Image classification data set "RFMID - Cropped" (mys3lfasfaan/Advanced_Retinal_Classification on GitHub). Class labels (4): ARMD, MYA, normal, TSLN.

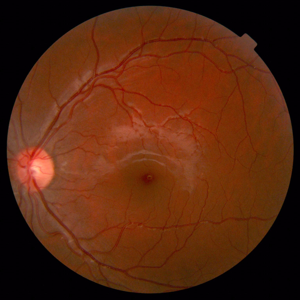
Label: normal

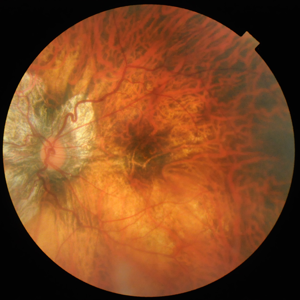
Label: MYA

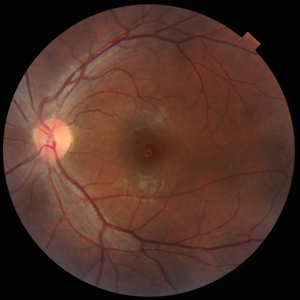
Label: normal

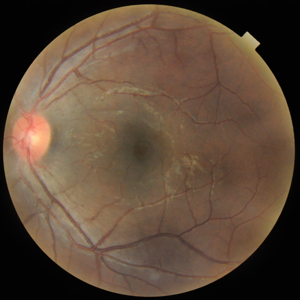
Label: normal

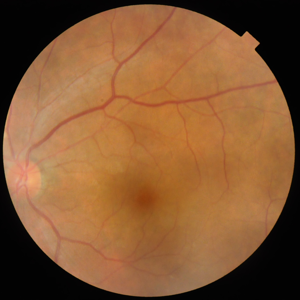
Label: normal

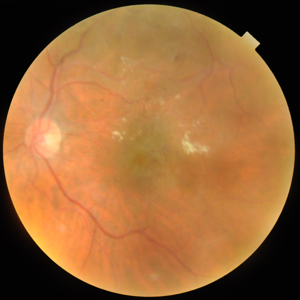
Label: TSLN
